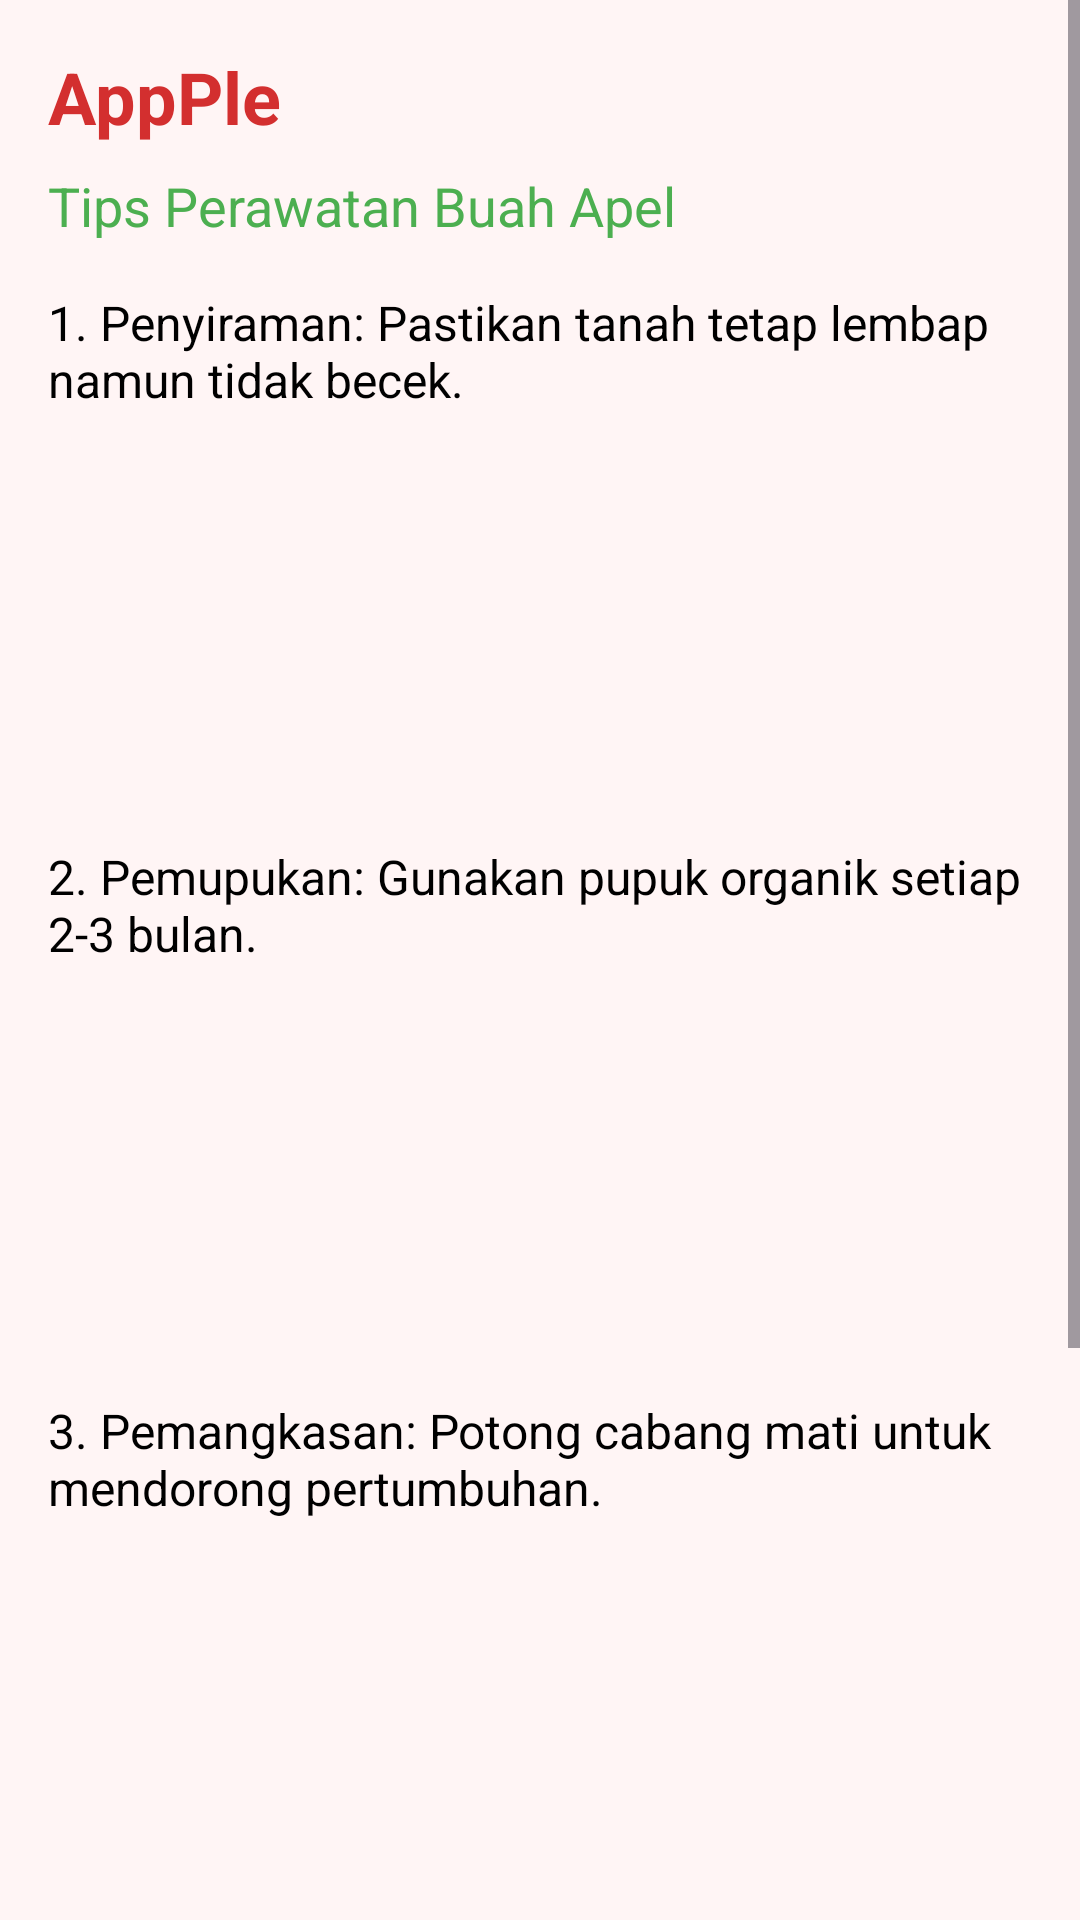

This screen was rendered from an Android layout file. Write that file and the resources it references.
<!-- AndroidManifest.xml: application theme Theme.Apel_ppb -->
<!-- res/layout/activity_care_tips.xml -->
<?xml version="1.0" encoding="utf-8"?>
<ScrollView xmlns:android="http://schemas.android.com/apk/res/android"
    android:layout_width="match_parent"
    android:layout_height="match_parent"
    android:fillViewport="true">

    <LinearLayout
        android:layout_width="match_parent"
        android:layout_height="wrap_content"
        android:orientation="vertical"
        android:padding="16dp"
        android:background="#FFF5F5">

        
        <TextView
            android:layout_width="wrap_content"
            android:layout_height="wrap_content"
            android:text="AppPle"
            android:textSize="24sp"
            android:textStyle="bold"
            android:textColor="#D32F2F"
            android:layout_marginBottom="8dp" />

        <TextView
            android:layout_width="wrap_content"
            android:layout_height="wrap_content"
            android:text="Tips Perawatan Buah Apel"
            android:textSize="18sp"
            android:textColor="#4CAF50"
            android:layout_marginBottom="16dp" />

        
        <LinearLayout
            android:layout_width="match_parent"
            android:layout_height="wrap_content"
            android:orientation="vertical"
            android:layout_marginBottom="16dp">

            <TextView
                android:layout_width="match_parent"
                android:layout_height="wrap_content"
                android:text="1. Penyiraman: Pastikan tanah tetap lembap namun tidak becek."
                android:textSize="16sp"
                android:textColor="#000000"
                android:textStyle="normal"
                android:layout_marginBottom="8dp" />

            <ImageView
                android:layout_width="match_parent"
                android:layout_height="120dp"
                android:contentDescription="Foto Penyiraman"
                android:scaleType="centerCrop"
                android:layout_marginBottom="16dp" />

            <TextView
                android:layout_width="match_parent"
                android:layout_height="wrap_content"
                android:text="2. Pemupukan: Gunakan pupuk organik setiap 2-3 bulan."
                android:textSize="16sp"
                android:textColor="#000000"
                android:textStyle="normal"
                android:layout_marginBottom="8dp" />

            <ImageView
                android:layout_width="match_parent"
                android:layout_height="120dp"
                android:contentDescription="Foto Pemupukan"
                android:scaleType="centerCrop"
                android:layout_marginBottom="16dp" />

            <TextView
                android:layout_width="match_parent"
                android:layout_height="wrap_content"
                android:text="3. Pemangkasan: Potong cabang mati untuk mendorong pertumbuhan."
                android:textSize="16sp"
                android:textColor="#000000"
                android:textStyle="normal"
                android:layout_marginBottom="8dp" />

            <ImageView
                android:layout_width="match_parent"
                android:layout_height="120dp"
                android:contentDescription="Foto Pemangkasan"
                android:scaleType="centerCrop"
                android:layout_marginBottom="16dp" />

            <TextView
                android:layout_width="match_parent"
                android:layout_height="wrap_content"
                android:text="4. Pengendalian Hama: Gunakan insektisida alami jika diperlukan."
                android:textSize="16sp"
                android:textColor="#000000"
                android:textStyle="normal"
                android:layout_marginBottom="8dp" />

            <ImageView
                android:layout_width="match_parent"
                android:layout_height="120dp"
                android:contentDescription="Foto Pengendalian Hama"
                android:scaleType="centerCrop" />
        </LinearLayout>

        
        <Button
            android:id="@+id/button_back"
            android:layout_width="match_parent"
            android:layout_height="wrap_content"
            android:minHeight="60dp"
            android:backgroundTint="#D32F2F"
            android:text="Kembali"
            android:textSize="16sp"
            android:textColor="@android:color/white"
            android:textStyle="bold" />
    </LinearLayout>
</ScrollView>
<!-- resources referenced by this layout -->
<resources>
  <style name="Theme.Apel_ppb" parent="Base.Theme.Apel_ppb" />
  <style name="Base.Theme.Apel_ppb" parent="Theme.Material3.DayNight.NoActionBar">
          
          
      </style>
</resources>
